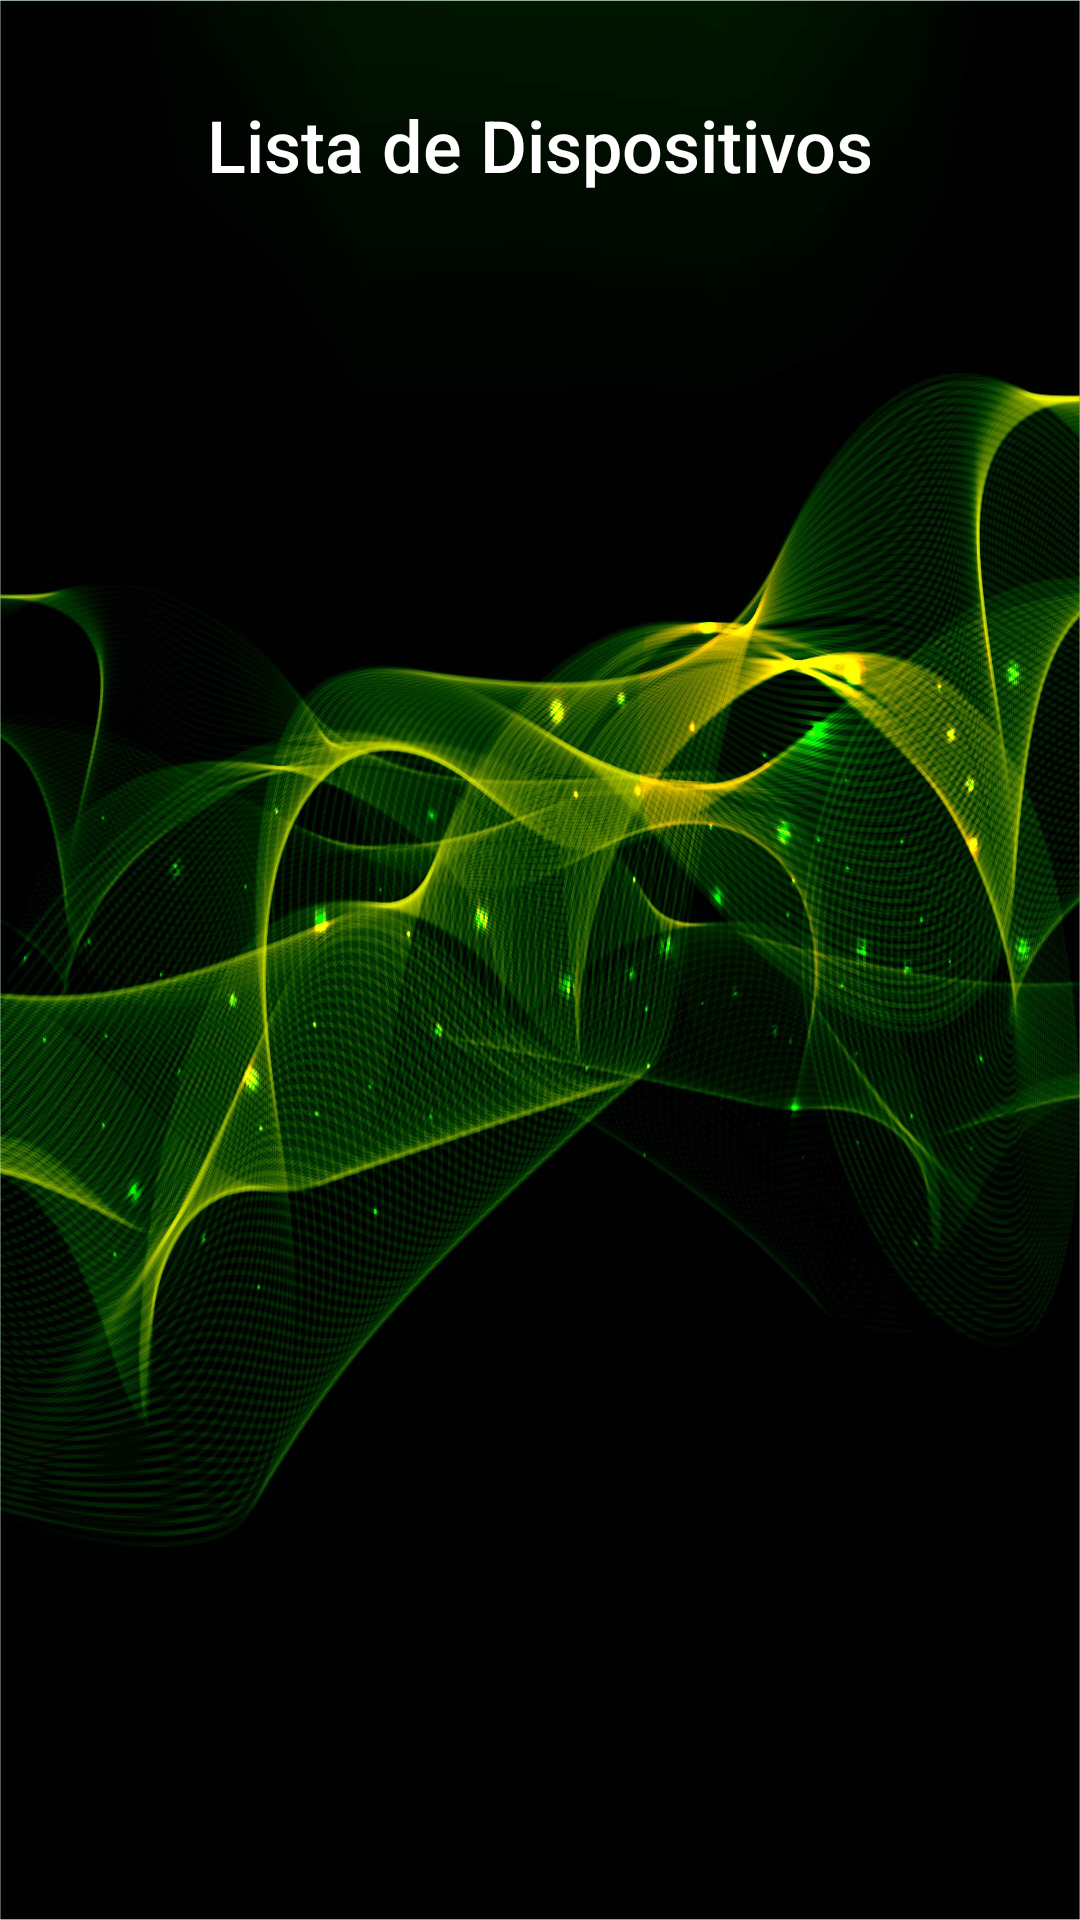

Reconstruct the res/layout file that produces this screen, plus the resources it refers to.
<!-- AndroidManifest.xml: application theme Theme.Nexus_SIRE_Mobile -->
<!-- res/layout/activity_lista_dispositivos.xml -->
<?xml version="1.0" encoding="utf-8"?>
<androidx.constraintlayout.widget.ConstraintLayout
    xmlns:android="http://schemas.android.com/apk/res/android"
    xmlns:app="http://schemas.android.com/apk/res-auto"
    android:layout_width="match_parent"
    android:layout_height="match_parent"
    android:background="@drawable/background_main">

    <TextView
        android:id="@+id/deviceListTitle"
        android:layout_width="wrap_content"
        android:layout_height="wrap_content"
        android:text="Lista de Dispositivos"
        android:textSize="24sp"
        android:textColor="@color/white"
        android:fontFamily="sans-serif-medium"
        app:layout_constraintTop_toTopOf="parent"
        app:layout_constraintStart_toStartOf="parent"
        app:layout_constraintEnd_toEndOf="parent"
        android:layout_marginTop="32dp" />

    
    <ListView
        android:id="@+id/deviceListView"
        android:layout_width="0dp"
        android:layout_height="0dp"
        app:layout_constraintTop_toBottomOf="@id/deviceListTitle"
        app:layout_constraintStart_toStartOf="parent"
        app:layout_constraintEnd_toEndOf="parent"
        app:layout_constraintBottom_toBottomOf="parent"
        android:padding="8dp" />

</androidx.constraintlayout.widget.ConstraintLayout>
<!-- resources referenced by this layout -->
<resources>
  <!-- drawable background_main: jpg bitmap (drawable, 353576 bytes) -->
  <style name="Theme.Nexus_SIRE_Mobile" parent="android:Theme.Material.Light.NoActionBar" />
  <!-- not gathered from this repository: default colours our renderer supplied (Android Studio template values) -->
  <color name="white">#FFFFFFFF</color>
</resources>
